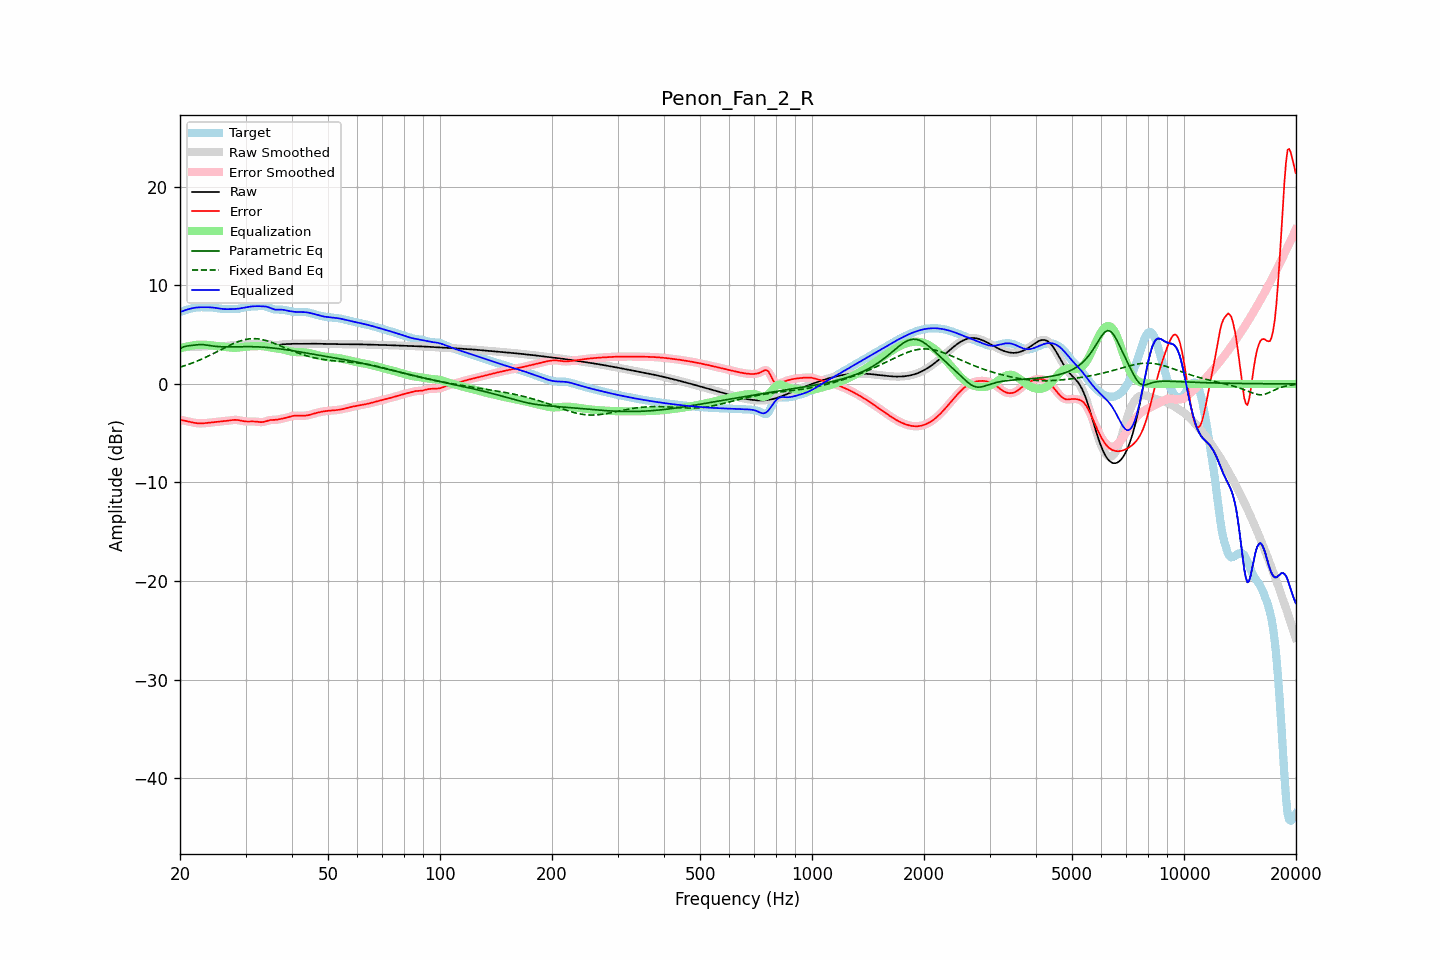

Source data for this figure (header and first rows):
frequency, raw, error, smoothed, error_smoothed, equalization, parametric_eq, fixed_band_eq, equalized_raw, equalized_smoothed, target
20.00, 3.68, -3.63, 3.67, -3.63, 3.62, 3.58, 1.70, 7.29, 7.29, 7.31
20.20, 3.69, -3.67, 3.69, -3.67, 3.66, 3.67, 1.75, 7.35, 7.35, 7.36
20.40, 3.71, -3.70, 3.71, -3.70, 3.70, 3.75, 1.80, 7.41, 7.41, 7.41
20.61, 3.73, -3.73, 3.73, -3.73, 3.74, 3.80, 1.86, 7.47, 7.47, 7.46
20.81, 3.75, -3.77, 3.75, -3.77, 3.78, 3.85, 1.91, 7.53, 7.53, 7.51
21.02, 3.76, -3.80, 3.76, -3.81, 3.82, 3.86, 1.97, 7.58, 7.58, 7.57
21.23, 3.77, -3.84, 3.77, -3.84, 3.85, 3.88, 2.03, 7.63, 7.62, 7.62
21.44, 3.78, -3.88, 3.78, -3.88, 3.88, 3.90, 2.09, 7.66, 7.66, 7.66
21.66, 3.79, -3.91, 3.79, -3.91, 3.91, 3.92, 2.15, 7.70, 7.70, 7.70
21.87, 3.79, -3.95, 3.79, -3.95, 3.94, 3.94, 2.21, 7.73, 7.73, 7.73
22.09, 3.79, -3.97, 3.79, -3.97, 3.97, 3.97, 2.28, 7.75, 7.75, 7.76
22.31, 3.79, -3.99, 3.79, -3.99, 3.98, 3.99, 2.35, 7.77, 7.77, 7.77
22.54, 3.79, -4.00, 3.79, -4.00, 3.99, 4.00, 2.41, 7.78, 7.78, 7.79
22.76, 3.79, -4.00, 3.79, -4.00, 4.00, 4.00, 2.49, 7.79, 7.79, 7.79
22.99, 3.79, -4.00, 3.80, -4.00, 3.99, 4.00, 2.56, 7.79, 7.79, 7.79
23.22, 3.81, -3.98, 3.81, -3.99, 3.99, 3.98, 2.63, 7.79, 7.79, 7.79
23.45, 3.82, -3.97, 3.82, -3.97, 3.97, 3.96, 2.71, 7.79, 7.79, 7.79
23.69, 3.83, -3.95, 3.83, -3.95, 3.96, 3.93, 2.78, 7.79, 7.79, 7.79
23.92, 3.84, -3.94, 3.84, -3.94, 3.94, 3.91, 2.86, 7.78, 7.78, 7.78
24.16, 3.85, -3.92, 3.85, -3.92, 3.92, 3.88, 2.94, 7.78, 7.77, 7.77
24.40, 3.86, -3.90, 3.86, -3.90, 3.90, 3.86, 3.02, 7.76, 7.76, 7.76
24.65, 3.86, -3.88, 3.86, -3.88, 3.88, 3.84, 3.11, 7.74, 7.74, 7.74
24.89, 3.86, -3.86, 3.86, -3.86, 3.86, 3.82, 3.19, 7.72, 7.72, 7.72
25.14, 3.85, -3.84, 3.85, -3.84, 3.84, 3.80, 3.27, 7.69, 7.69, 7.69
25.39, 3.84, -3.82, 3.84, -3.82, 3.83, 3.79, 3.36, 7.67, 7.67, 7.66
25.65, 3.83, -3.80, 3.83, -3.80, 3.81, 3.78, 3.44, 7.64, 7.64, 7.64
25.91, 3.83, -3.79, 3.83, -3.79, 3.79, 3.77, 3.53, 7.62, 7.62, 7.62
26.16, 3.83, -3.78, 3.83, -3.78, 3.77, 3.77, 3.61, 7.60, 7.60, 7.61
26.43, 3.84, -3.76, 3.84, -3.76, 3.75, 3.76, 3.69, 7.59, 7.59, 7.60
26.69, 3.86, -3.75, 3.86, -3.74, 3.73, 3.76, 3.77, 7.59, 7.59, 7.60
26.96, 3.88, -3.73, 3.88, -3.72, 3.71, 3.76, 3.86, 7.59, 7.59, 7.60
27.23, 3.90, -3.70, 3.90, -3.70, 3.69, 3.76, 3.93, 7.59, 7.59, 7.60
27.50, 3.92, -3.67, 3.92, -3.68, 3.68, 3.76, 4.01, 7.60, 7.60, 7.60
27.77, 3.94, -3.66, 3.94, -3.66, 3.67, 3.77, 4.09, 7.60, 7.60, 7.59
28.05, 3.95, -3.64, 3.95, -3.65, 3.66, 3.77, 4.16, 7.61, 7.61, 7.59
28.33, 3.95, -3.65, 3.95, -3.65, 3.67, 3.77, 4.22, 7.62, 7.62, 7.60
28.62, 3.96, -3.66, 3.96, -3.67, 3.68, 3.78, 4.29, 7.64, 7.64, 7.62
28.90, 3.96, -3.69, 3.96, -3.69, 3.70, 3.78, 4.34, 7.66, 7.66, 7.65
29.19, 3.97, -3.73, 3.97, -3.73, 3.72, 3.78, 4.40, 7.69, 7.69, 7.69
29.48, 3.97, -3.76, 3.97, -3.76, 3.75, 3.78, 4.45, 7.72, 7.72, 7.74
29.78, 3.99, -3.79, 3.99, -3.79, 3.77, 3.79, 4.49, 7.76, 7.76, 7.78
30.08, 4.00, -3.81, 4.00, -3.81, 3.79, 3.79, 4.52, 7.79, 7.79, 7.81
30.38, 4.02, -3.82, 4.02, -3.81, 3.80, 3.79, 4.55, 7.82, 7.82, 7.83
30.68, 4.03, -3.81, 4.03, -3.81, 3.81, 3.79, 4.57, 7.84, 7.84, 7.85
30.99, 4.04, -3.81, 4.04, -3.81, 3.81, 3.78, 4.59, 7.86, 7.86, 7.85
31.30, 4.05, -3.80, 4.05, -3.80, 3.82, 3.78, 4.60, 7.87, 7.87, 7.85
31.61, 4.05, -3.81, 4.05, -3.81, 3.83, 3.78, 4.60, 7.88, 7.88, 7.86
31.93, 4.05, -3.82, 4.05, -3.82, 3.84, 3.77, 4.60, 7.89, 7.89, 7.87
32.24, 4.05, -3.84, 4.05, -3.84, 3.85, 3.77, 4.58, 7.90, 7.90, 7.89
32.57, 4.04, -3.86, 4.04, -3.86, 3.85, 3.76, 4.56, 7.89, 7.90, 7.90
32.89, 4.04, -3.87, 4.04, -3.87, 3.85, 3.75, 4.54, 7.89, 7.89, 7.92
33.22, 4.05, -3.87, 4.05, -3.87, 3.84, 3.74, 4.51, 7.89, 7.89, 7.92
33.55, 4.05, -3.85, 4.06, -3.85, 3.82, 3.73, 4.47, 7.87, 7.88, 7.91
33.89, 4.07, -3.81, 4.06, -3.81, 3.80, 3.72, 4.43, 7.86, 7.86, 7.87
34.23, 4.07, -3.76, 4.07, -3.76, 3.77, 3.71, 4.38, 7.83, 7.83, 7.82
34.57, 4.06, -3.71, 4.05, -3.71, 3.74, 3.69, 4.33, 7.79, 7.79, 7.76
34.92, 4.03, -3.67, 4.03, -3.67, 3.71, 3.68, 4.28, 7.73, 7.73, 7.70
35.27, 3.99, -3.65, 3.99, -3.65, 3.68, 3.66, 4.22, 7.67, 7.67, 7.64
35.62, 3.95, -3.65, 3.95, -3.65, 3.65, 3.64, 4.16, 7.60, 7.60, 7.60
35.97, 3.92, -3.64, 3.93, -3.64, 3.63, 3.63, 4.09, 7.55, 7.56, 7.57
... 635 more rows
